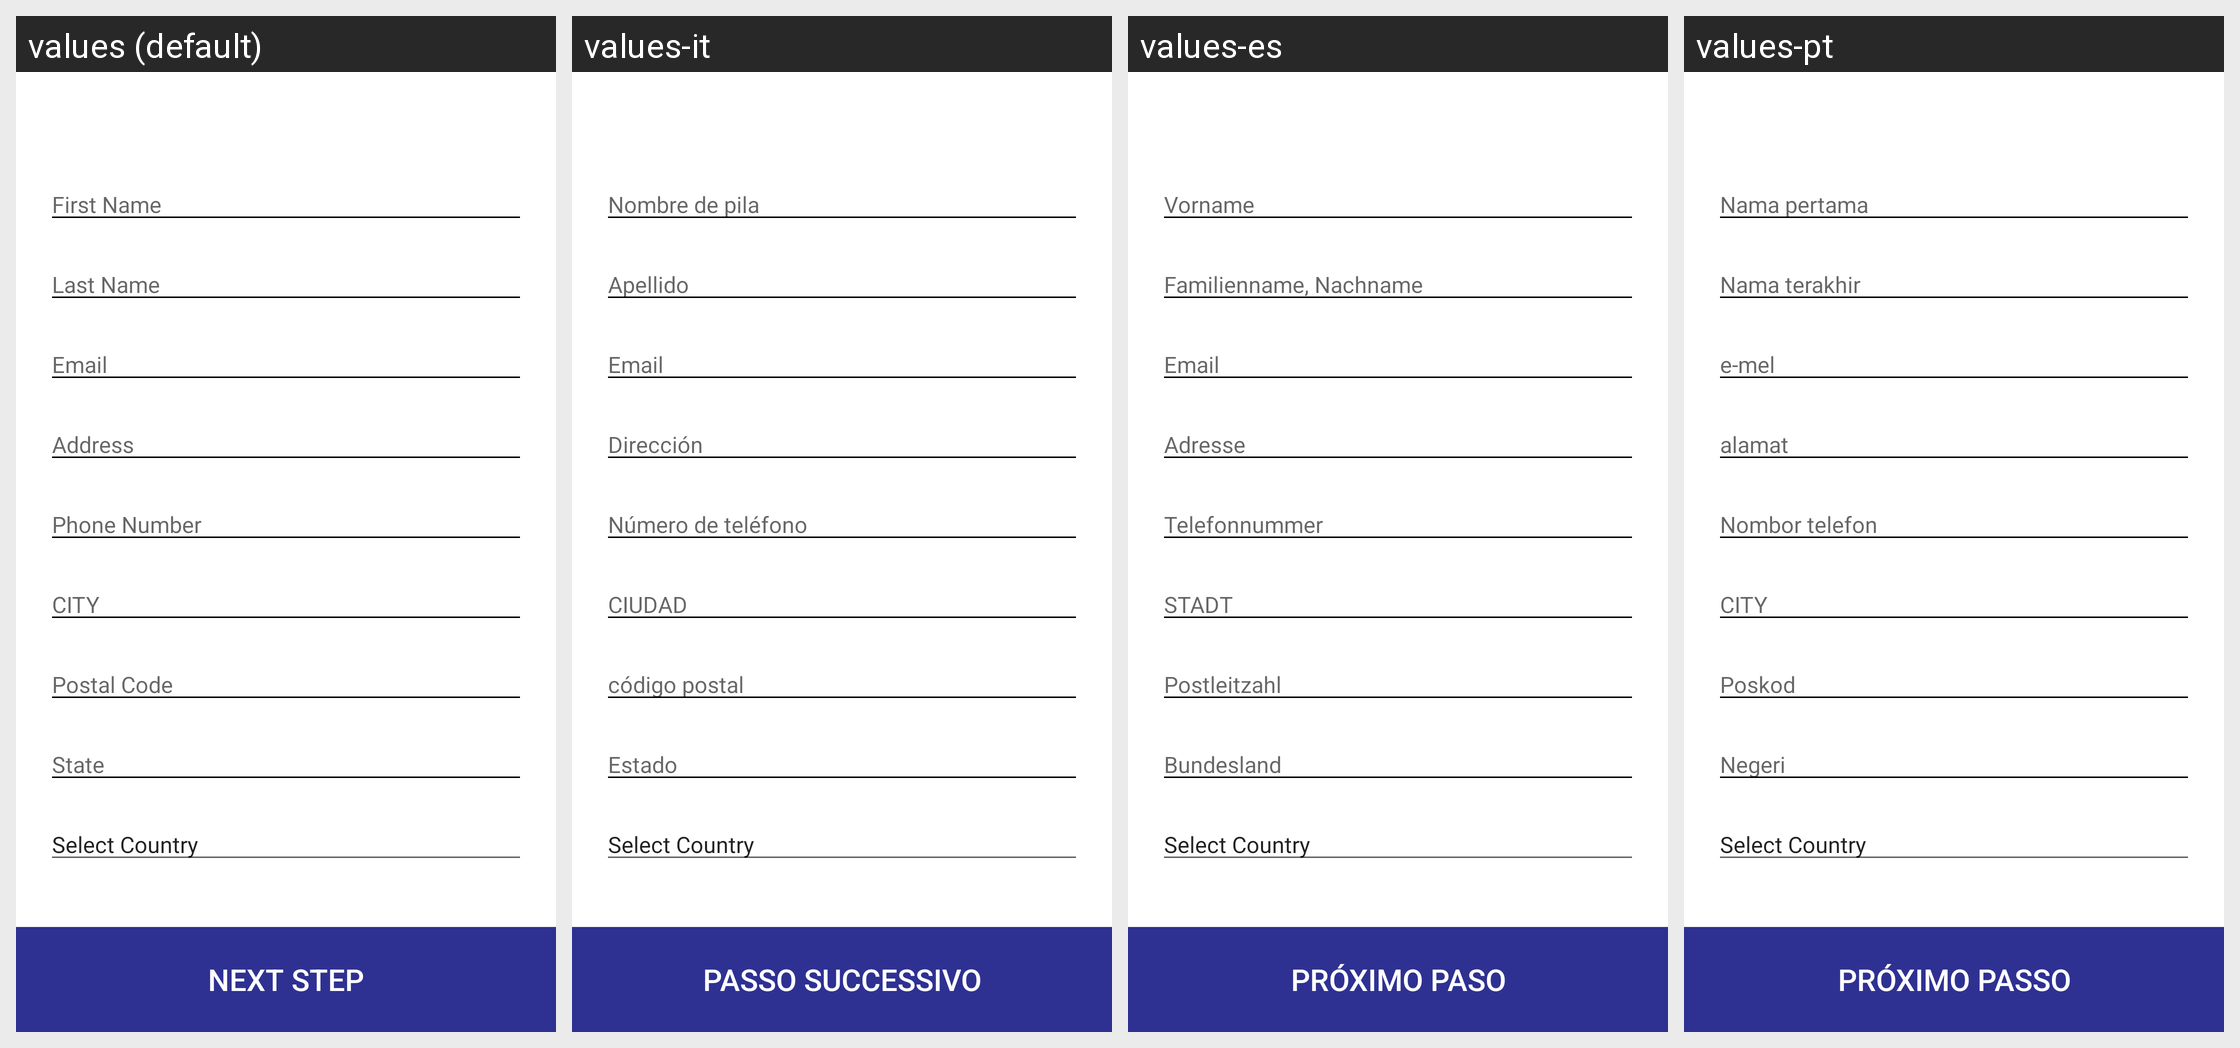

The Android screen above is rendered under several locales of the same app. Produce the string resources it draws, with the default and per-locale values.
Android screen res/layout/activity_expedia_booking.xml rendered under 4 locales, left to right: values (default), values-it, values-es, values-pt. Device: Nexus 5 (rendered at 1080×1920; each locale shown at half size, 540×960, under a caption strip naming it); theme AppTheme.
Other locales in the repository, not shown: values-ar, values-fr, values-ru, values-tl, values-tr, values-uk.
Strings drawn on this screen, with the default value and each locale's value (text and hints the layout hard-codes, and strings that could not be matched under every locale, appear in the picture but are not listed):

first_name
  values: First Name
  values-it: Nombre de pila
  values-es: Vorname
  values-pt: Nama pertama

last_name
  values: Last Name
  values-it: Apellido
  values-es: Familienname, Nachname
  values-pt: Nama terakhir

email
  values: Email
  values-it: Email
  values-es: Email
  values-pt: e-mel

address
  values: Address
  values-it: Dirección
  values-es: Adresse
  values-pt: alamat

phone_number
  values: Phone Number
  values-it: Número de teléfono
  values-es: Telefonnummer
  values-pt: Nombor telefon

city
  values: CITY
  values-it: CIUDAD
  values-es: STADT
  values-pt: CITY

postal_code
  values: Postal Code
  values-it: código postal
  values-es: Postleitzahl
  values-pt: Poskod

state
  values: State
  values-it: Estado
  values-es: Bundesland
  values-pt: Negeri

select_country
  values: Select Country
  values-it: Select Country
  values-es: Select Country
  values-pt: Select Country

next
  values: NEXT STEP
  values-it: PASSO SUCCESSIVO
  values-es: PRÓXIMO PASO
  values-pt: PRÓXIMO PASSO
